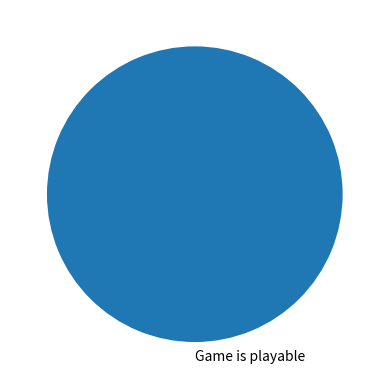

Recreate this plot in Python.
import sys
import matplotlib

matplotlib.use("Agg")


import matplotlib.pyplot as plt
import numpy as np

y = np.array([4])
mylabels = ["Game is playable"]

plt.pie(y, labels=mylabels, startangle=90)
plt.show()

plt.savefig(sys.stdout.buffer)
sys.stdout.flush()
